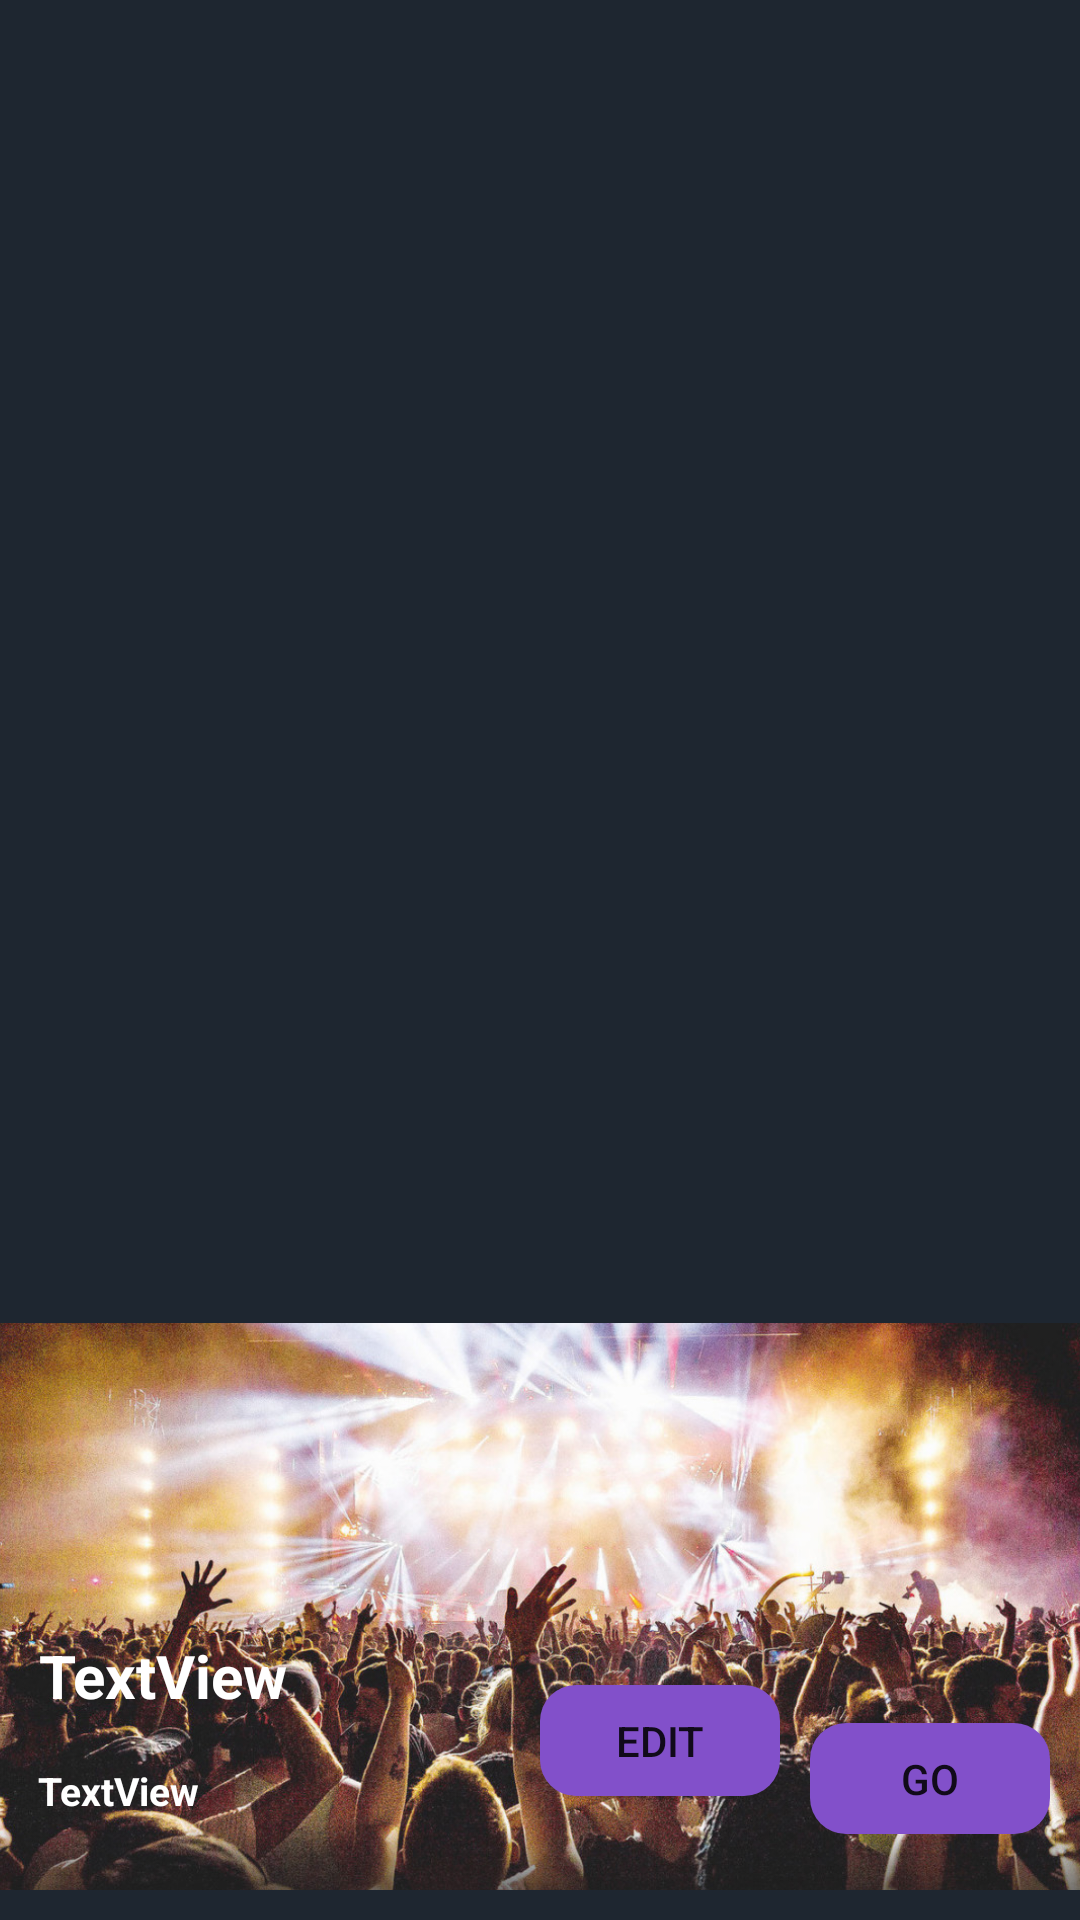

Android layout source for this screen:
<!-- AndroidManifest.xml: application theme Theme.FestivalWatch -->
<!-- res/layout/festival_element.xml -->
<?xml version="1.0" encoding="utf-8"?>
<androidx.constraintlayout.widget.ConstraintLayout xmlns:android="http://schemas.android.com/apk/res/android"
    xmlns:app="http://schemas.android.com/apk/res-auto"
    xmlns:tools="http://schemas.android.com/tools"
    android:layout_width="match_parent"
    android:layout_height="wrap_content"
    android:background="@color/color1"
    android:backgroundTint="@color/color1">

    <ImageView
        android:id="@+id/festival_image_id"
        android:layout_width="399dp"
        android:layout_height="189dp"
        android:layout_marginBottom="10dp"
        android:scaleType="centerCrop"
        app:layout_constraintBottom_toBottomOf="parent"
        app:layout_constraintEnd_toEndOf="parent"
        app:layout_constraintStart_toStartOf="parent"
        app:layout_constraintTop_toTopOf="parent"
        app:layout_constraintVertical_bias="1.0"
        app:srcCompat="@drawable/festival" />

    <Button
        android:id="@+id/festival_edit_button_id"
        android:layout_width="80dp"
        android:layout_height="37dp"
        android:layout_marginEnd="10dp"
        android:background="@drawable/button_rounded_corners"
        android:text="Edit"
        app:backgroundTint="@color/color2"
        app:layout_constraintBottom_toBottomOf="@+id/festival_image_id"
        app:layout_constraintEnd_toStartOf="@+id/festival_button_id"
        app:layout_constraintHorizontal_bias="1.0"
        app:layout_constraintStart_toEndOf="@+id/festival_name_id"
        app:layout_constraintTop_toTopOf="parent"
        app:layout_constraintVertical_bias="0.947"
        tools:ignore="TouchTargetSizeCheck" />

    <Button
        android:id="@+id/festival_button_id"
        android:layout_width="80dp"
        android:layout_height="37dp"
        android:layout_marginEnd="10dp"
        android:layout_marginBottom="5dp"
        android:background="@drawable/button_rounded_corners"
        android:text="@string/joinFestivalString"
        app:backgroundTint="@color/color2"
        app:layout_constraintBottom_toBottomOf="@+id/festival_image_id"
        app:layout_constraintEnd_toEndOf="parent"
        app:layout_constraintTop_toTopOf="parent"
        app:layout_constraintVertical_bias="0.977"
        tools:ignore="TouchTargetSizeCheck" />

    <TextView
        android:id="@+id/festival_name_id"
        android:layout_width="135dp"
        android:layout_height="29dp"
        android:layout_marginStart="5dp"
        android:layout_marginTop="104dp"
        android:text="TextView"
        android:textAlignment="textStart"
        android:textColor="@color/white"
        android:textSize="20dp"
        android:textStyle="bold"
        app:layout_constraintEnd_toEndOf="parent"
        app:layout_constraintHorizontal_bias="0.036"
        app:layout_constraintStart_toStartOf="parent"
        app:layout_constraintTop_toTopOf="@+id/festival_image_id" />

    <TextView
        android:id="@+id/festival_date_id"
        android:layout_width="150dp"
        android:layout_height="22dp"
        android:layout_marginStart="5dp"
        android:layout_marginBottom="8dp"
        android:text="TextView"
        android:textAlignment="textStart"
        android:textColor="@color/white"
        android:textSize="13dp"
        android:textStyle="bold"
        app:layout_constraintBottom_toBottomOf="parent"
        app:layout_constraintEnd_toStartOf="@+id/festival_button_id"
        app:layout_constraintHorizontal_bias="0.067"
        app:layout_constraintStart_toStartOf="parent"
        app:layout_constraintTop_toBottomOf="@+id/festival_name_id"
        app:layout_constraintVertical_bias="0.388"
        tools:ignore="TextSizeCheck" />


</androidx.constraintlayout.widget.ConstraintLayout>
<!-- resources referenced by this layout -->
<resources>
  <color name="color1">#1E2630</color>
  <color name="color2">#8250CA</color>
  <color name="white">#FFFFFFFF</color>
  <!-- drawable button_rounded_corners (drawable) -->
  <?xml version="1.0" encoding="utf-8"?>
  <shape xmlns:android="http://schemas.android.com/apk/res/android"
      android:shape="rectangle">
      <corners android:radius="12dp" />
  
  
  </shape>
  <!-- drawable festival: jpg bitmap (drawable, 314547 bytes) -->
  <string name="joinFestivalString">Go</string>
  <style name="Theme.FestivalWatch" parent="Theme.MaterialComponents.DayNight.DarkActionBar">
          
          <item name="colorPrimary">@color/purple_500</item>
          <item name="colorPrimaryVariant">@color/purple_700</item>
          <item name="colorOnPrimary">@color/white</item>
          
          <item name="colorSecondary">@color/teal_200</item>
          <item name="colorSecondaryVariant">@color/teal_700</item>
          <item name="colorOnSecondary">@color/black</item>
          
          <item name="android:statusBarColor" tools:targetApi="21">?attr/colorPrimaryVariant</item>
          
      </style>
  <color name="purple_500">#FF6200EE</color>
  <color name="purple_700">#FF3700B3</color>
  <color name="teal_200">#FF03DAC5</color>
  <color name="teal_700">#FF018786</color>
  <color name="black">#FF000000</color>
</resources>
